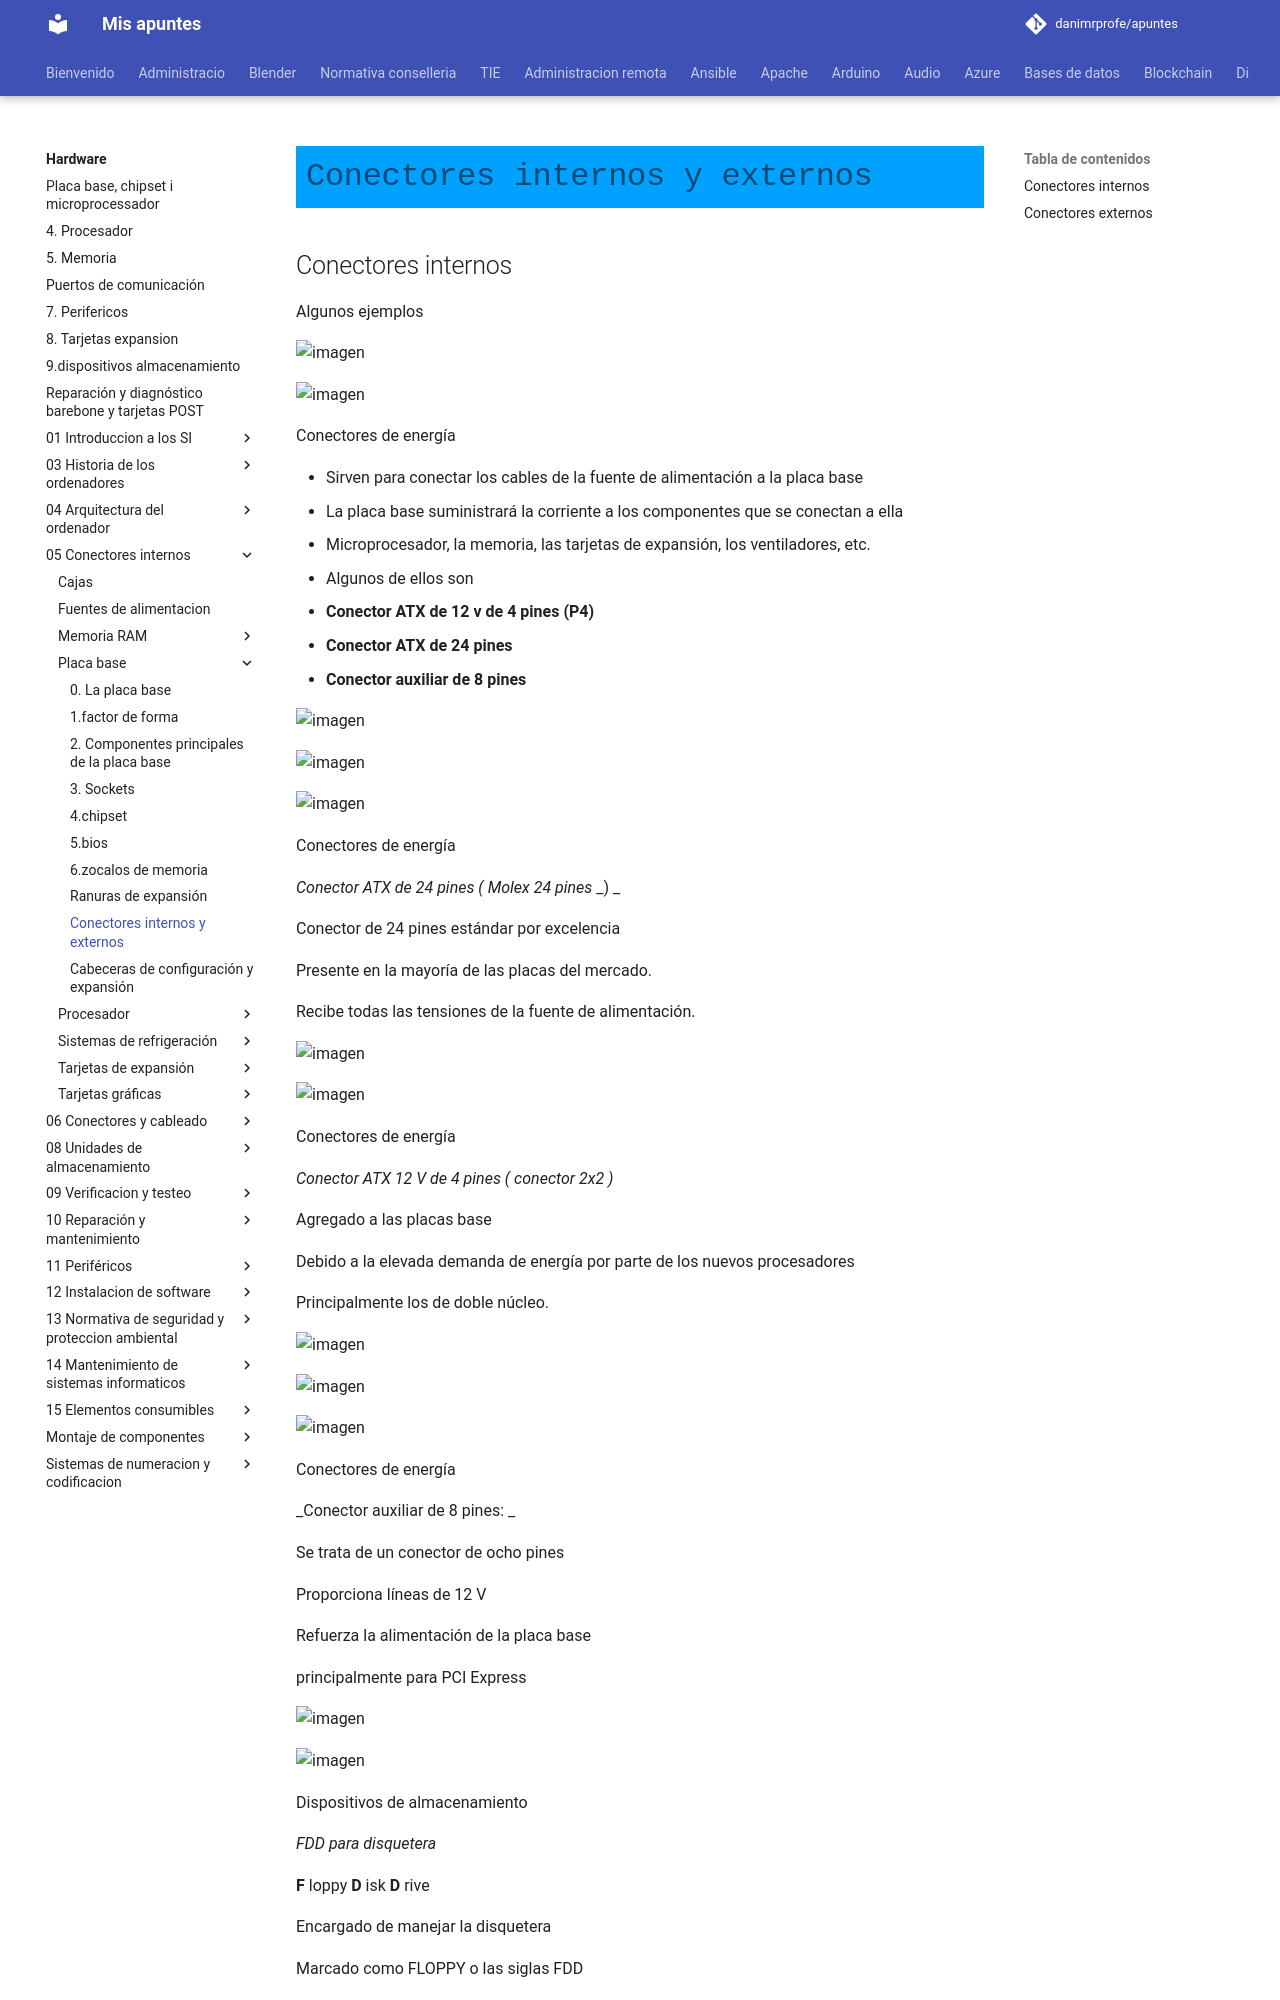

repository: danimrprofe/apuntes · page: hardware/05_Conectores_internos/Placa_base/8.conectores_internos_y_externos/index.html · generator: mkdocs

# Conectores internos y externos

## Conectores internos

Algunos ejemplos

![imagen](img/U28_-_Conectores_internos_y_externos0.png)

![imagen](img/U28_-_Conectores_internos_y_externos1.png)

Conectores de energía

* Sirven para conectar los cables de la fuente de alimentación a la placa base
* La placa base suministrará la corriente a los componentes que se conectan a ella
  * Microprocesador, la memoria, las tarjetas de expansión, los ventiladores, etc\.
* Algunos de ellos son
  * __Conector ATX de 12 v de 4 pines \(P4\)__
  * __Conector ATX de 24 pines__
  * __Conector auxiliar de 8 pines__

![imagen](img/U28_-_Conectores_internos_y_externos2.png)

![imagen](img/U28_-_Conectores_internos_y_externos3.png)

![imagen](img/U28_-_Conectores_internos_y_externos4.png)

Conectores de energía

_Conector ATX de 24 pines \(_  _Molex 24 pines_  _\) _

Conector de 24 pines estándar por excelencia

Presente en la mayoría de las placas del mercado\.

Recibe todas las tensiones de la fuente de alimentación\.

![imagen](img/U28_-_Conectores_internos_y_externos5.jpg)

![imagen](img/U28_-_Conectores_internos_y_externos6.png)

Conectores de energía

_Conector ATX 12 V de 4 pines \(_  _conector 2x2_  _\)_

Agregado a las placas base

Debido a la elevada demanda de energía por parte de los nuevos procesadores

Principalmente los de doble núcleo\.

![imagen](img/U28_-_Conectores_internos_y_externos7.png)

![imagen](img/U28_-_Conectores_internos_y_externos8.png)

![imagen](img/U28_-_Conectores_internos_y_externos9.jpg)

Conectores de energía

_Conector auxiliar de 8 pines: _

Se trata de un conector de ocho pines

Proporciona líneas de 12 V

Refuerza la alimentación de la placa base

principalmente para PCI Express

![imagen](img/U28_-_Conectores_internos_y_externos10.png)

![imagen](img/U28_-_Conectores_internos_y_externos11.png)

Dispositivos de almacenamiento

_FDD para disquetera_

__F__ loppy  __D__ isk  __D__ rive

Encargado de manejar la disquetera

Marcado como FLOPPY o las siglas FDD

Ya prácticamente obsoleto

![imagen](img/U28_-_Conectores_internos_y_externos12.png)

![imagen](img/U28_-_Conectores_internos_y_externos13.jpg)

![imagen](img/U28_-_Conectores_internos_y_externos14.png)

![imagen](img/U28_-_Conectores_internos_y_externos15.jpg)
